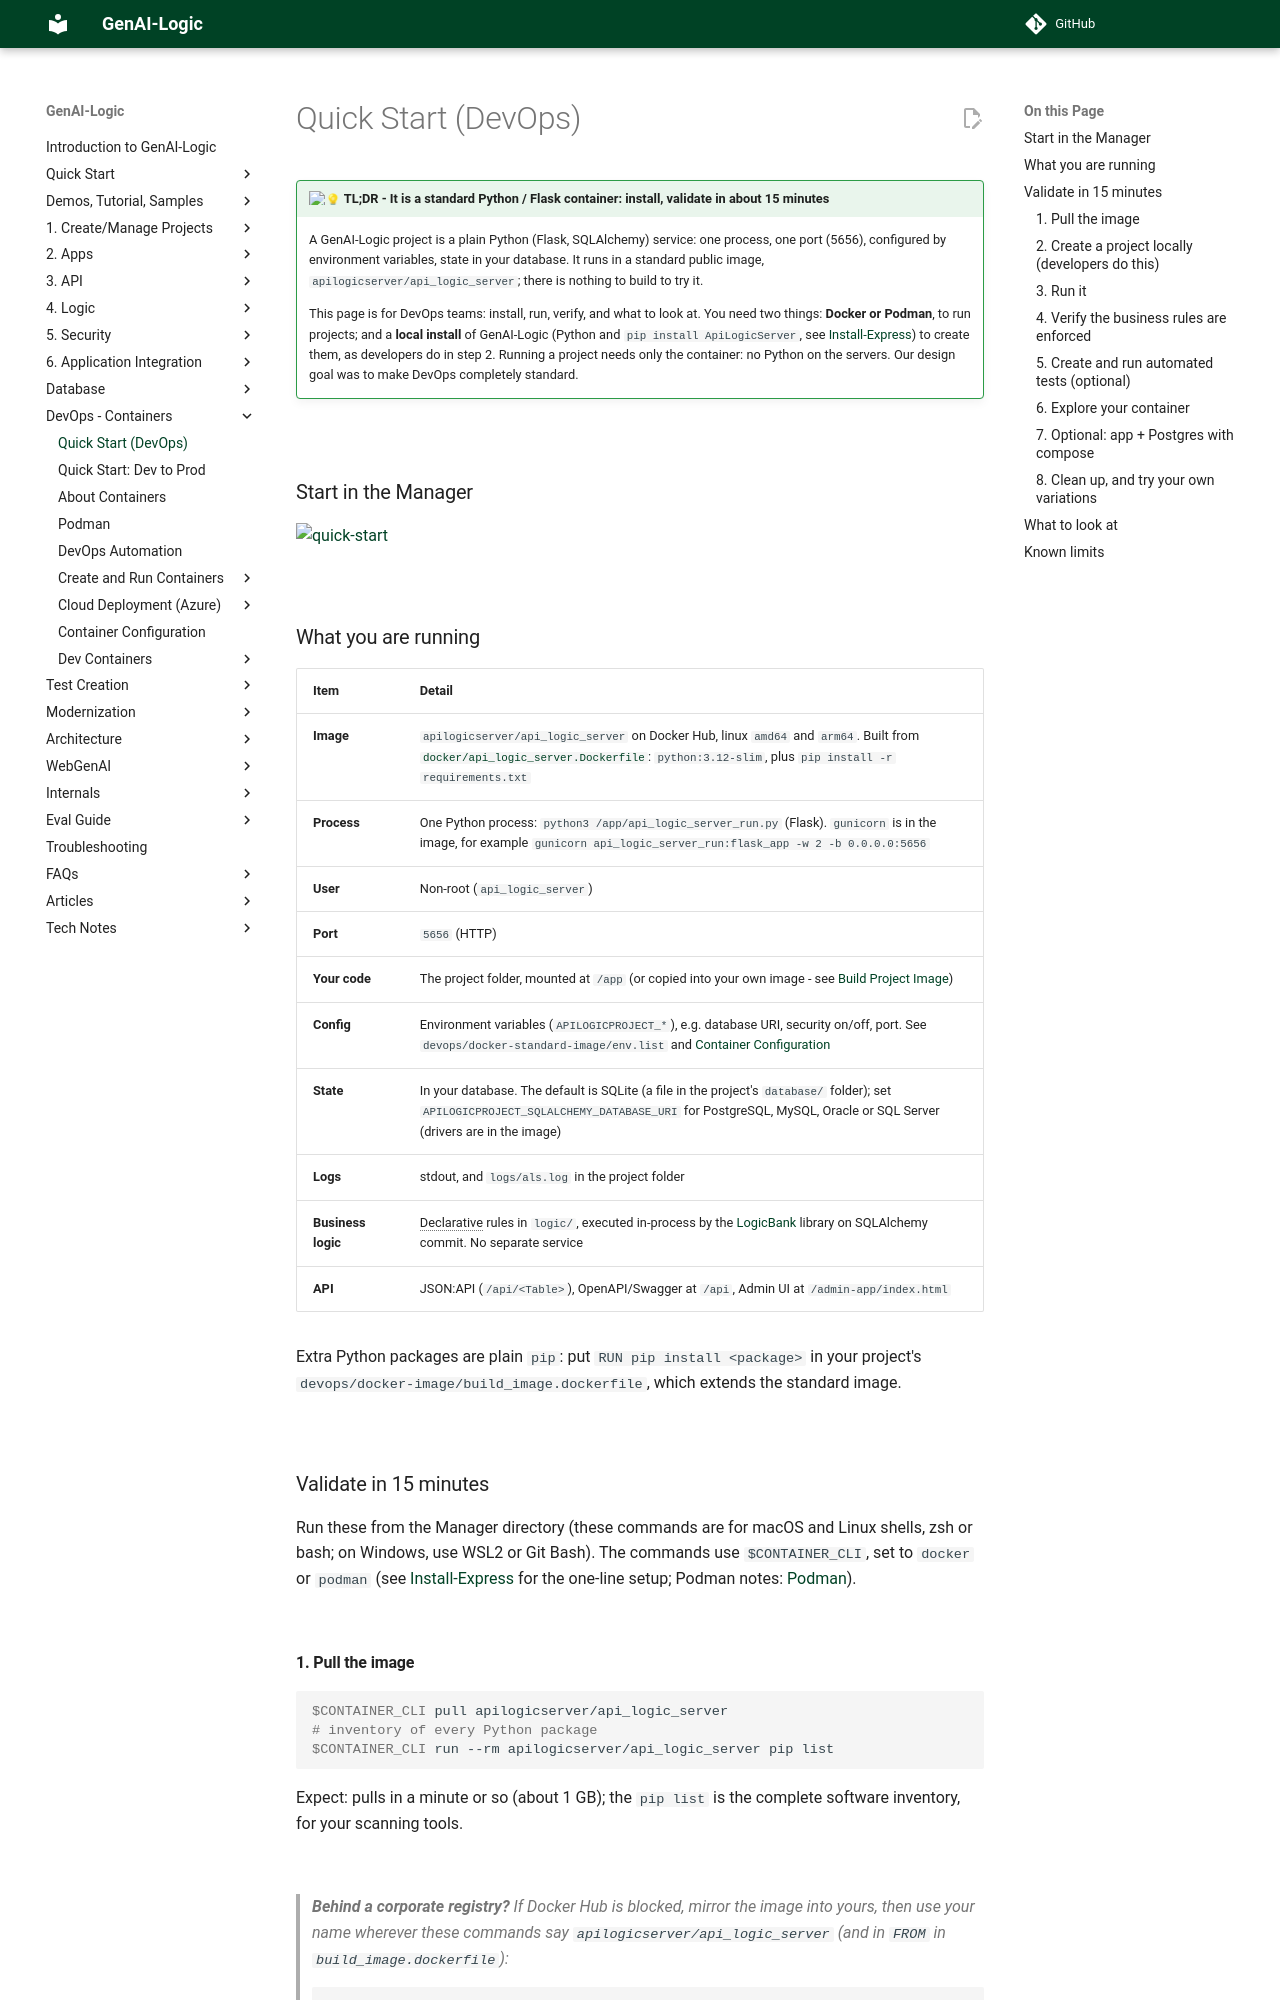

repository: ApiLogicServer/Docs · page: DevOps-Quick-Start/index.html · generator: jekyll

!!! pied-piper ":bulb: TL;DR - It is a standard Python / Flask container: install, validate in about 15 minutes"

    A GenAI-Logic project is a plain Python (Flask, SQLAlchemy) service: one process, one port (5656), configured by environment variables, state in your database.  It runs in a standard public image, `apilogicserver/api_logic_server`; there is nothing to build to try it.

    This page is for DevOps teams: install, run, verify, and what to look at.  You need two things: **Docker or Podman**, to run projects; and a **local install** of GenAI-Logic (Python and `pip install ApiLogicServer`, see [Install-Express](Install-Express.md)) to create them, as developers do in step 2.  Running a project needs only the container: no Python on the servers.  Our design goal was to make DevOps completely standard.

&nbsp;

## Start in the Manager

![quick-start](images/devops/quick-start.png)

&nbsp;

## What you are running

| Item               | Detail                                                                                               |
| ------------------ | ---------------------------------------------------------------------------------------------------- |
| **Image**          | `apilogicserver/api_logic_server` on Docker Hub, linux `amd64` and `arm64`. Built from [`docker/api_logic_server.Dockerfile`](https://github.com/ApiLogicServer/ApiLogicServer-src/blob/main/docker/api_logic_server.Dockerfile): `python:3.12-slim`, plus `pip install -r requirements.txt` |
| **Process**        | One Python process: `python3 /app/api_logic_server_run.py` (Flask).  `gunicorn` is in the image, for example `gunicorn api_logic_server_run:flask_app -w 2 -b 0.0.0.0:5656` |
| **User**           | Non-root (`api_logic_server`)                                                                        |
| **Port**           | `5656` (HTTP)                                                                                        |
| **Your code**      | The project folder, mounted at `/app` (or copied into your own image - see [Build Project Image](DevOps-Containers-Build.md)) |
| **Config**         | Environment variables (`APILOGICPROJECT_*`), e.g. database URI, security on/off, port.  See `devops/docker-standard-image/env.list` and [Container Configuration](DevOps-Container-Configuration.md) |
| **State**          | In your database. The default is SQLite (a file in the project's `database/` folder); set `APILOGICPROJECT_SQLALCHEMY_DATABASE_URI` for PostgreSQL, MySQL, Oracle or SQL Server (drivers are in the image) |
| **Logs**           | stdout, and `logs/als.log` in the project folder                                                     |
| **Business logic** | Declarative rules in `logic/`, executed in-process by the [LogicBank](https://github.com/ApiLogicServer/LogicBank) library on SQLAlchemy commit.  No separate service |
| **API**            | JSON:API (`/api/<Table>`), OpenAPI/Swagger at `/api`, Admin UI at `/admin-app/index.html`            |

Extra Python packages are plain `pip`: put `RUN pip install <package>` in your project's `devops/docker-image/build_image.dockerfile`, which extends the standard image.

&nbsp;

## Validate in 15 minutes

Run these from the Manager directory (these commands are for macOS and Linux shells, zsh or bash; on Windows, use WSL2 or Git Bash).  The commands use `$CONTAINER_CLI`, set to `docker` or `podman` (see [Install-Express](Install-Express.md#containers-optional-set-up-and-test-after-install) for the one-line setup; Podman notes: [Podman](DevOps-Podman.md)).

&nbsp;
